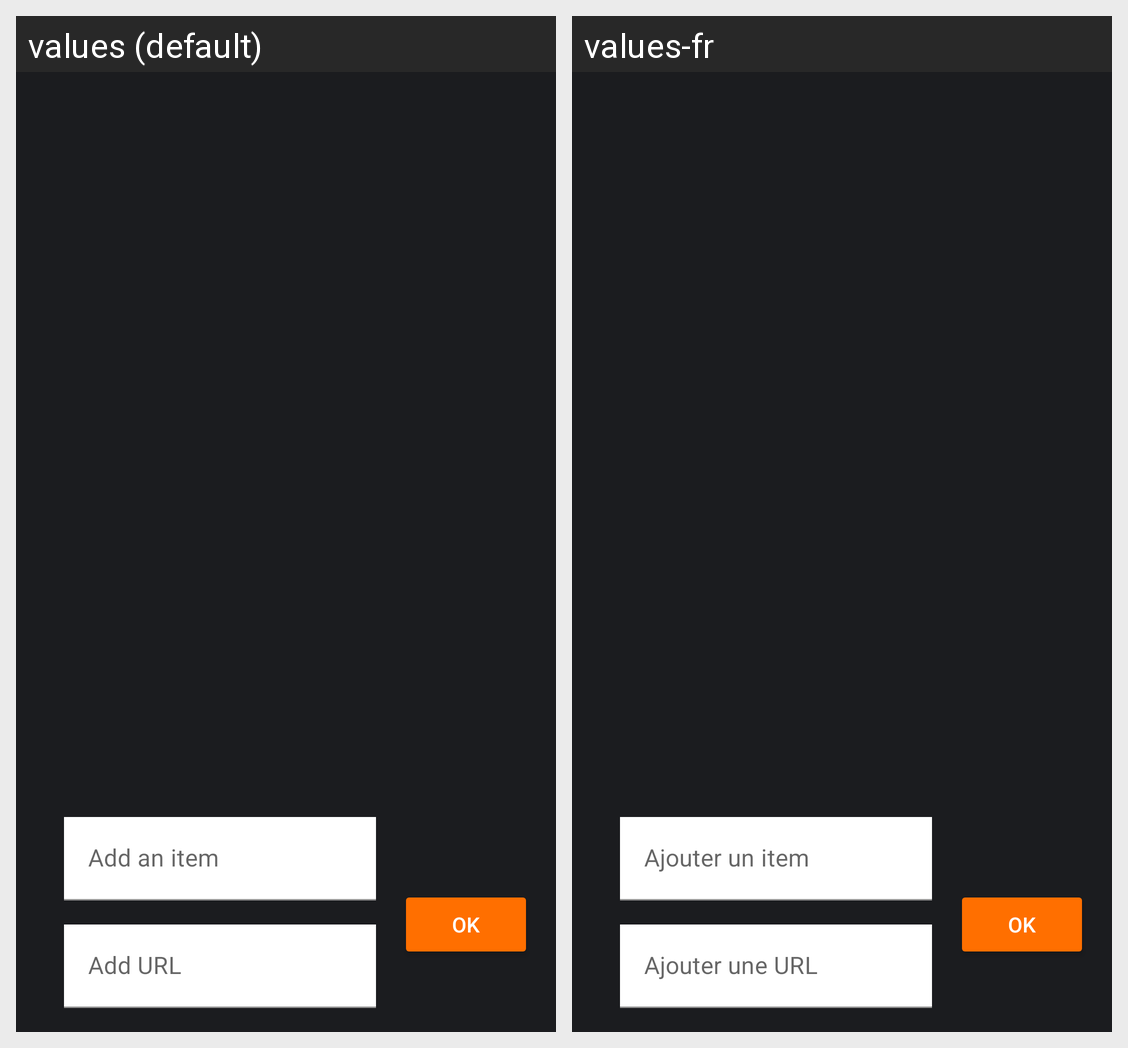

For this localized Android screen grid, give each drawn string resource with its value in every locale shown.
Android screen res/layout/activity_show_list.xml rendered under 2 locales, left to right: values (default), values-fr. Device: Nexus 5 (rendered at 1080×1920; each locale shown at half size, 540×960, under a caption strip naming it); theme Theme.ECLPMR2024TEA1.
Strings drawn on this screen, with the default value and each locale's value (text and hints the layout hard-codes, and strings that could not be matched under every locale, appear in the picture but are not listed):

new_item_hint
  values: Add an item
  values-fr: Ajouter un item

new_item_url_hint
  values: Add URL
  values-fr: Ajouter une URL

new_item_submit
  values: OK
  values-fr: OK
